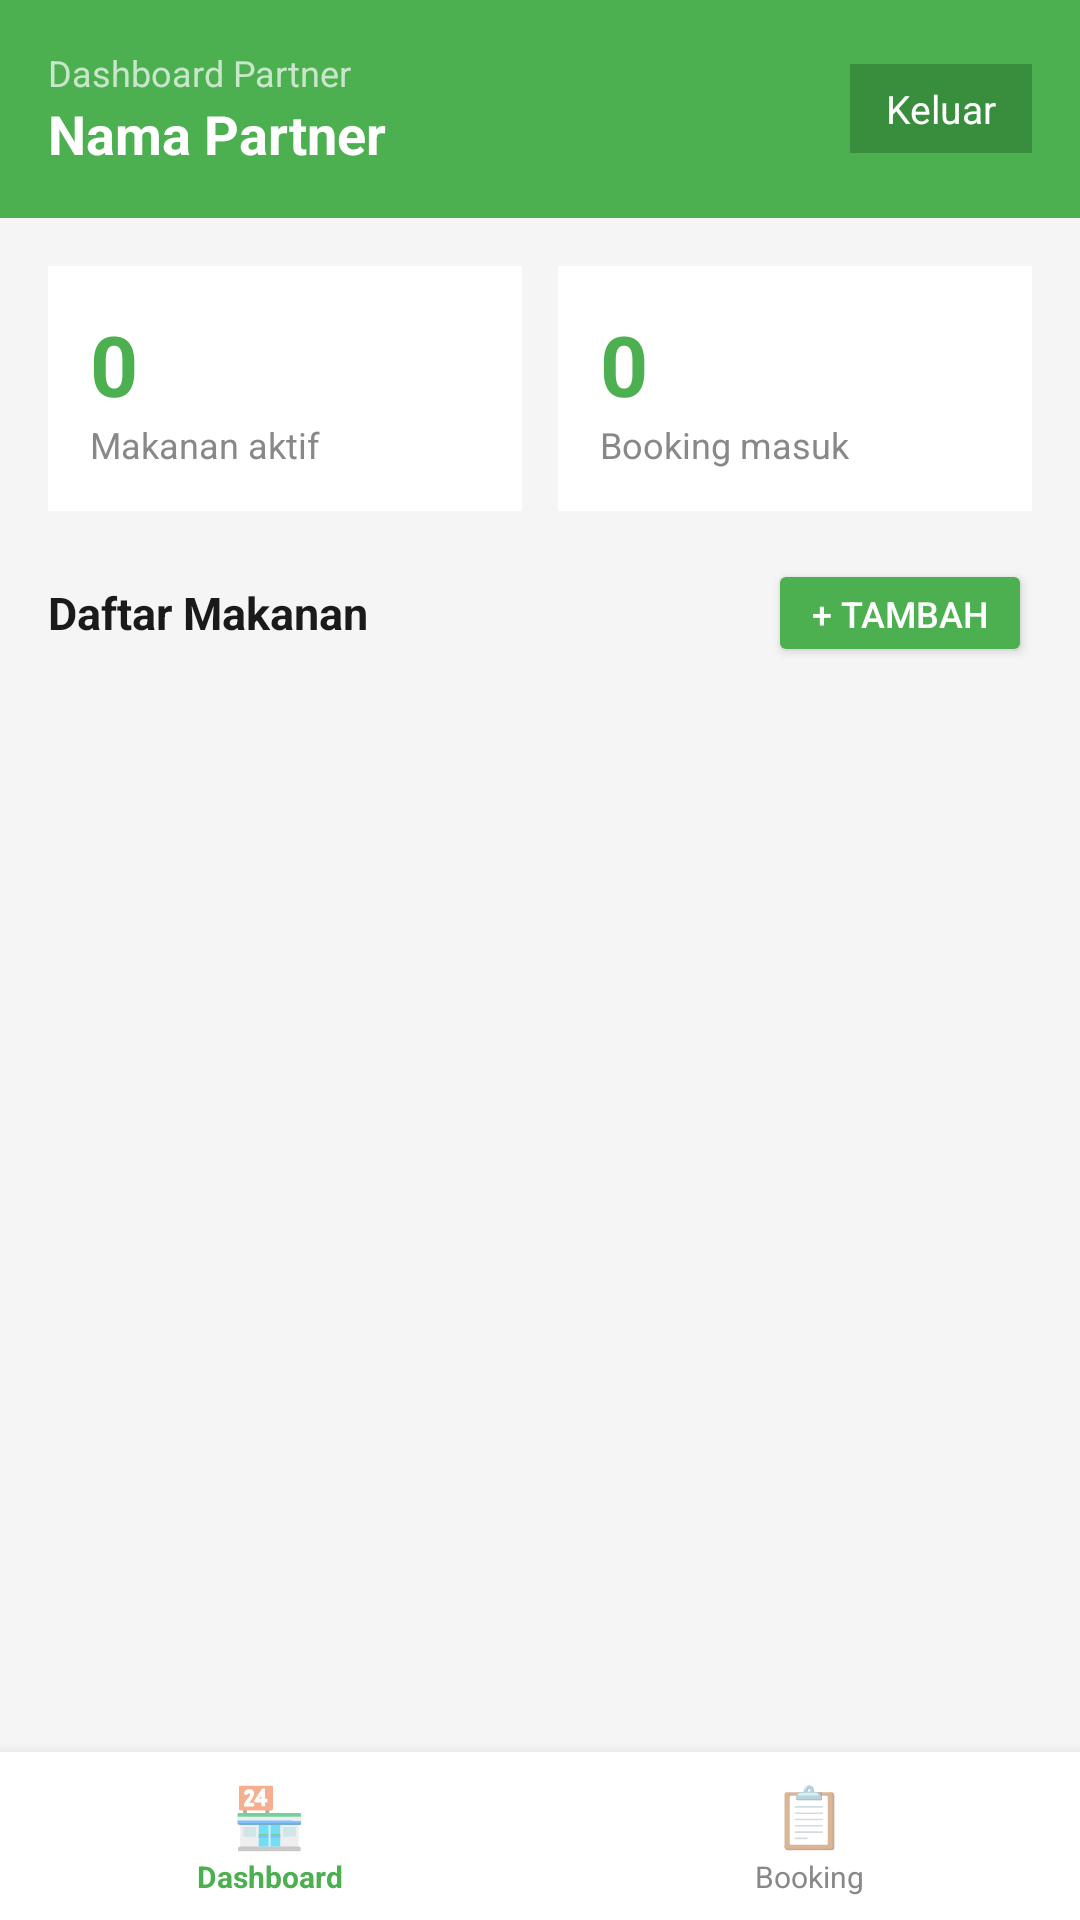

Layout XML and referenced resources for this Android screen:
<!-- AndroidManifest.xml: application theme Theme.AppCompat.Light.NoActionBar -->
<!-- res/layout/activity_partner_dashboard.xml -->
<?xml version="1.0" encoding="utf-8"?>
<LinearLayout
    xmlns:android="http://schemas.android.com/apk/res/android"
    android:layout_width="match_parent"
    android:layout_height="match_parent"
    android:orientation="vertical"
    android:background="#F5F5F5">

    <LinearLayout
        android:layout_width="match_parent"
        android:layout_height="wrap_content"
        android:orientation="horizontal"
        android:background="#4CAF50"
        android:padding="16dp"
        android:gravity="center_vertical">

        <LinearLayout
            android:layout_width="0dp"
            android:layout_height="wrap_content"
            android:layout_weight="1"
            android:orientation="vertical">

            <TextView
                android:layout_width="wrap_content"
                android:layout_height="wrap_content"
                android:text="Dashboard Partner"
                android:textSize="12sp"
                android:textColor="#C8E6C9"/>

            <TextView
                android:id="@+id/tvPartnerName"
                android:layout_width="wrap_content"
                android:layout_height="wrap_content"
                android:text="Nama Partner"
                android:textSize="18sp"
                android:textStyle="bold"
                android:textColor="#FFFFFF"/>
        </LinearLayout>

        <TextView
            android:id="@+id/tvLogout"
            android:layout_width="wrap_content"
            android:layout_height="wrap_content"
            android:text="Keluar"
            android:textSize="13sp"
            android:textColor="#FFFFFF"
            android:background="#388E3C"
            android:paddingStart="12dp"
            android:paddingEnd="12dp"
            android:paddingTop="6dp"
            android:paddingBottom="6dp"/>
    </LinearLayout>

    <LinearLayout
        android:layout_width="match_parent"
        android:layout_height="wrap_content"
        android:orientation="horizontal"
        android:padding="16dp">

        <LinearLayout
            android:layout_width="0dp"
            android:layout_height="wrap_content"
            android:layout_weight="1"
            android:orientation="vertical"
            android:background="#FFFFFF"
            android:padding="14dp"
            android:layout_marginEnd="6dp">

            <TextView
                android:id="@+id/tvTotalFoods"
                android:layout_width="wrap_content"
                android:layout_height="wrap_content"
                android:text="0"
                android:textSize="28sp"
                android:textStyle="bold"
                android:textColor="#4CAF50"/>

            <TextView
                android:layout_width="wrap_content"
                android:layout_height="wrap_content"
                android:text="Makanan aktif"
                android:textSize="12sp"
                android:textColor="#888888"/>
        </LinearLayout>

        <LinearLayout
            android:layout_width="0dp"
            android:layout_height="wrap_content"
            android:layout_weight="1"
            android:orientation="vertical"
            android:background="#FFFFFF"
            android:padding="14dp"
            android:layout_marginStart="6dp">

            <TextView
                android:id="@+id/tvTotalBookings"
                android:layout_width="wrap_content"
                android:layout_height="wrap_content"
                android:text="0"
                android:textSize="28sp"
                android:textStyle="bold"
                android:textColor="#4CAF50"/>

            <TextView
                android:layout_width="wrap_content"
                android:layout_height="wrap_content"
                android:text="Booking masuk"
                android:textSize="12sp"
                android:textColor="#888888"/>
        </LinearLayout>
    </LinearLayout>

    <LinearLayout
        android:layout_width="match_parent"
        android:layout_height="wrap_content"
        android:orientation="horizontal"
        android:paddingStart="16dp"
        android:paddingEnd="16dp"
        android:paddingBottom="10dp"
        android:gravity="center_vertical">

        <TextView
            android:layout_width="0dp"
            android:layout_height="wrap_content"
            android:layout_weight="1"
            android:text="Daftar Makanan"
            android:textSize="15sp"
            android:textStyle="bold"
            android:textColor="#1A1A1A"/>

        <Button
            android:id="@+id/btnAddFood"
            android:layout_width="wrap_content"
            android:layout_height="36dp"
            android:text="+ Tambah"
            android:textSize="12sp"
            android:backgroundTint="#4CAF50"
            android:textColor="#FFFFFF"/>
    </LinearLayout>

    <TextView
        android:id="@+id/tvEmpty"
        android:layout_width="match_parent"
        android:layout_height="wrap_content"
        android:text="Belum ada makanan. Tap + Tambah untuk mulai."
        android:textSize="13sp"
        android:textColor="#AAAAAA"
        android:gravity="center"
        android:layout_marginTop="40dp"
        android:visibility="gone"/>

    <androidx.recyclerview.widget.RecyclerView
        android:id="@+id/rvPartnerFoods"
        android:layout_width="match_parent"
        android:layout_height="0dp"
        android:layout_weight="1"
        android:paddingStart="16dp"
        android:paddingEnd="16dp"
        android:clipToPadding="false"/>

    <LinearLayout
        android:layout_width="match_parent"
        android:layout_height="56dp"
        android:orientation="horizontal"
        android:background="#FFFFFF"
        android:elevation="8dp">

        <LinearLayout
            android:id="@+id/navDashboard"
            android:layout_width="0dp"
            android:layout_height="match_parent"
            android:layout_weight="1"
            android:orientation="vertical"
            android:gravity="center">

            <TextView android:layout_width="wrap_content" android:layout_height="wrap_content" android:text="🏪" android:textSize="20sp"/>
            <TextView android:layout_width="wrap_content" android:layout_height="wrap_content" android:text="Dashboard" android:textSize="10sp" android:textColor="#4CAF50" android:textStyle="bold"/>
        </LinearLayout>

        <LinearLayout
            android:id="@+id/navBookings"
            android:layout_width="0dp"
            android:layout_height="match_parent"
            android:layout_weight="1"
            android:orientation="vertical"
            android:gravity="center">

            <TextView android:layout_width="wrap_content" android:layout_height="wrap_content" android:text="📋" android:textSize="20sp"/>
            <TextView android:layout_width="wrap_content" android:layout_height="wrap_content" android:text="Booking" android:textSize="10sp" android:textColor="#888888"/>
        </LinearLayout>
    </LinearLayout>
</LinearLayout>
<!-- resources referenced by this layout -->
<resources>

</resources>
